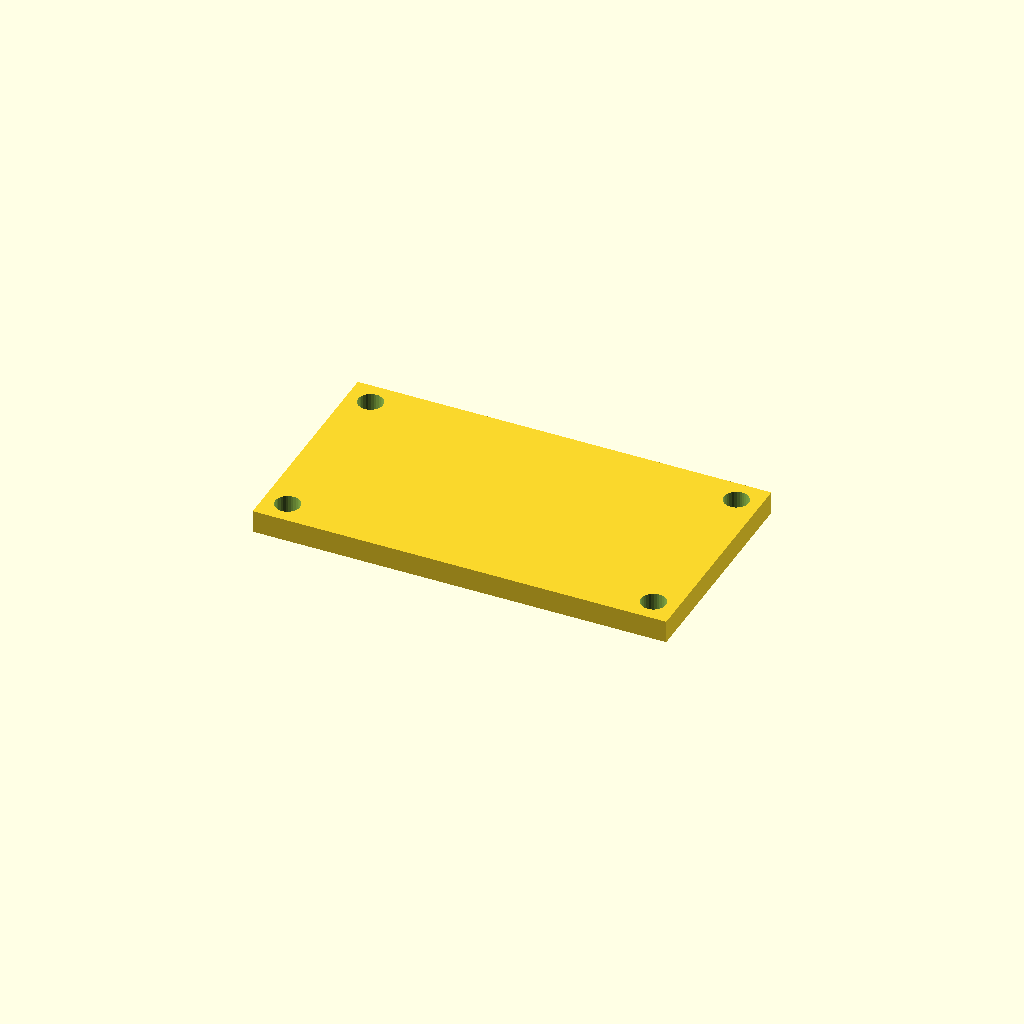
Cell 1: rendered with the file's own defaults.
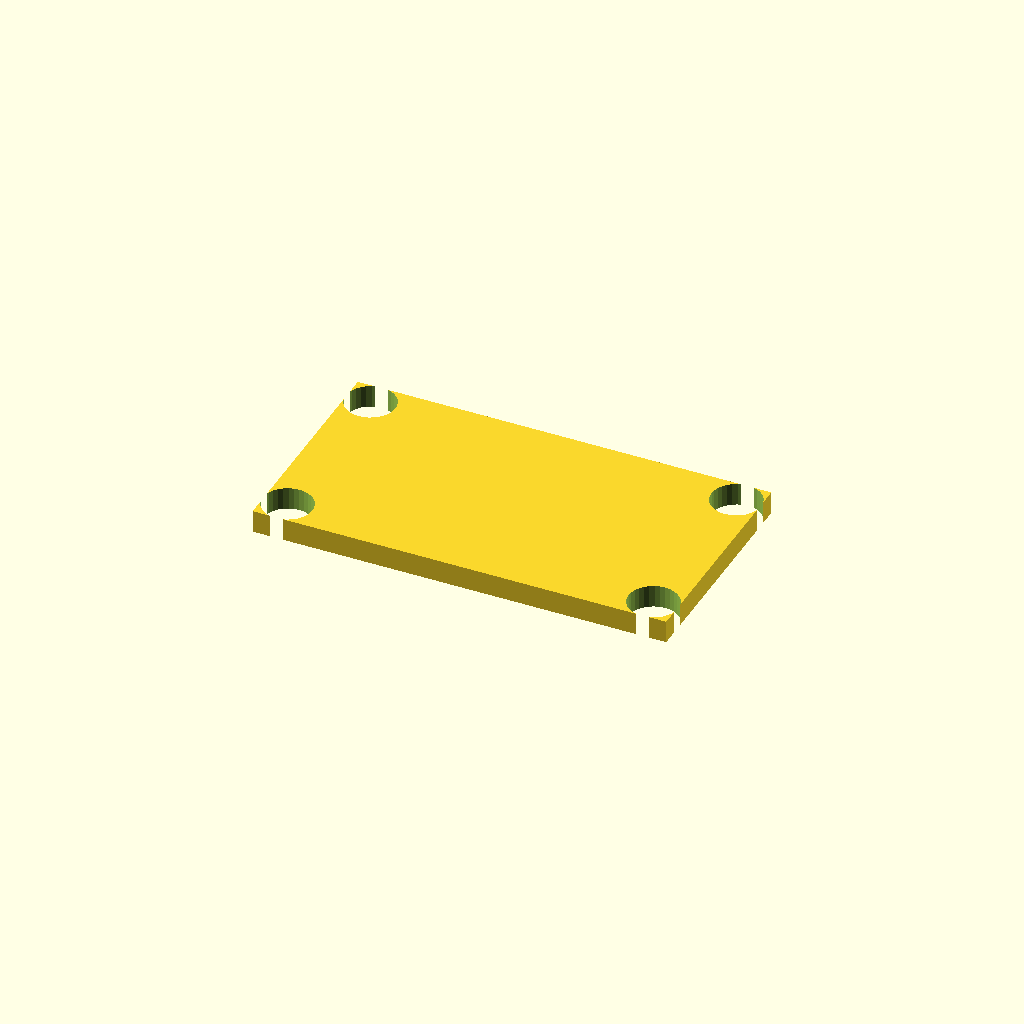
Cell 2: the same model with hole_d = 13.2.
All cells are drawn from one camera (rotation 55°, 0°, 25°, orthographic, colour scheme Cornfield), so only the parameter changes between them.
The OpenSCAD source (optional_data/data/place1/cornerplates/part_0102.scad):
$fn = 32;

// ----------------------------------------------------------------------
// Corner plate 110 x 60 x 6
// 4 holes, centres taken from the edge offset
// ----------------------------------------------------------------------

// --- parameters (mm) ---
plate = [110, 60, 6];  // overall size (x, y, z)
holes = 4;             // number of holes the drawing asks for
hole_d = 6.6;          // hole diameter
edge = 6.35;           // hole centre offset from the plate edge

// --- derived feature positions (mm) ---
corner_x = plate[0] / 2 - edge;  // = 48.65   corner hole X
corner_y = plate[1] / 2 - edge;  // = 23.65   corner hole Y
feature_centers = [
  [corner_x, corner_y],
  [-corner_x, corner_y],
  [-corner_x, -corner_y],
  [corner_x, -corner_y]
];   // hole centres the loop below drills

// plate outline, every hole drilled through with the same cutters
difference() {
  cube(plate, center = true);
  for (centre = feature_centers)
    translate([centre[0], centre[1], 0])
      cylinder(d = hole_d, h = plate[2] + 2, center = true);
}
Customizer parameters (derived from the source; name, type, default, range or options):
plate: vector, default [110, 60, 6]
holes: number, default 4
hole_d: number, default 6.6
edge: number, default 6.35
